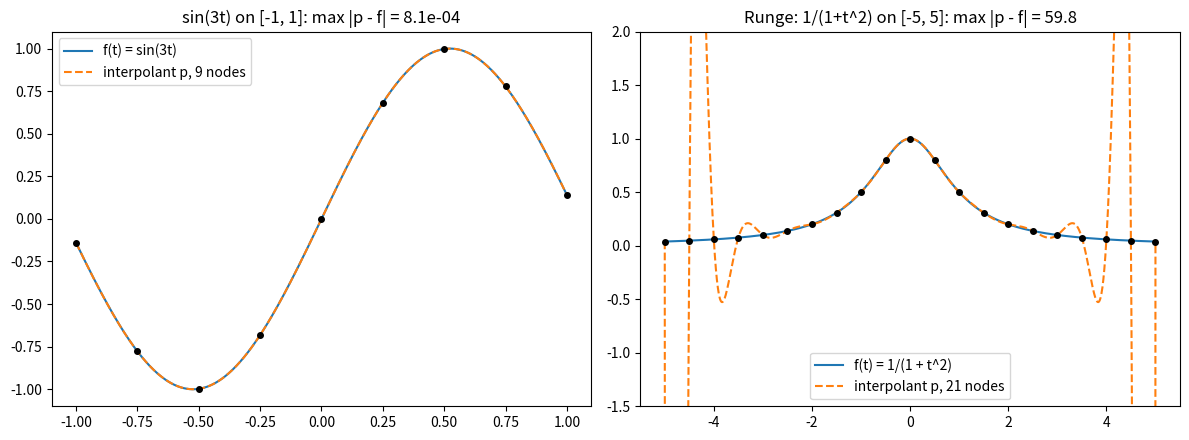

The matplotlib source for this figure:
"""   
P12. Homework. Dual bases and interpolation. Write a function dual_basis(P) that returns
the rows r1, . . . , rn of the dual basis of the columns of an invertible matrix P (Proposition 8.7).
• For a random invertible 5 × 5 matrix P, check that the matrix of all values ribj is
the identity, and that applying the rows to a vector x gives its coordinates, i.e., that
x =
P i
(rix) bi
.
• Polynomials of degree at most d are stored by their coefficient vectors in R
d+1. For
d + 1 distinct nodes t0, . . . , td, the evaluation functionals p 7→ p(tk) are the rows of the
Vandermonde matrix V with entries Vkj = t
j
k
. Explain why the coefficient vectors of
the Lagrange polynomials L0, . . . , Ld (with Lj (tk) = δjk) are the columns of V
−1
, and
compute them for the nodes −1, 0, 1; compare with Example 8.9.
• Interpolate f(t) = sin(3t) at 9 equally spaced nodes in [−1, 1] with the formula p = P
k
f(tk)Lk, and plot f and p. Then repeat with 21 equally spaced nodes on [−5, 5]
for f(t) = 1+
1
t
2 . What goes wrong near the ends of the interval? (This is Runge’s
phenomenon.)
"""

import numpy as np
rng = np.random.default_rng(0)  
import matplotlib.pyplot as plt


def rref(A, tol=1e-10):
    """RREF with partial pivoting (from P3)."""
    R = np.array(A, dtype=float)
    m, n = R.shape
    pivots = []
    r = 0
    for c in range(n):
        if r == m:
            break
        p = r + np.argmax(np.abs(R[r:, c]))
        if abs(R[p, c]) < tol:
            R[r:, c] = 0.0
            continue
        if p != r:
            R[[r, p]] = R[[p, r]]
        R[r] = R[r] / R[r, c]
        for i in range(m):
            if i != r:
                R[i] = R[i] - R[i, c] * R[r]
        pivots.append(c)
        r += 1
    return R, pivots


def inverse(A, tol=1e-10):
    """Gauss-Jordan inverse (from P4)."""
    A = np.array(A, dtype=float)
    n = A.shape[0]
    R, pivots = rref(np.hstack([A, np.eye(n)]), tol)
    if [p for p in pivots if p < n] != list(range(n)):
        raise np.linalg.LinAlgError("matrix is singular")
    return R[:, n:]


def dual_basis(P):
    """Rows r_1, ..., r_n of the dual basis of the columns b_1, ..., b_n of P.

    r_i b_j = delta_ij  <=>  R P = I  <=>  R = P^{-1}   (Proposition 8.7).
    Returned as a matrix whose i-th row is r_i.
    """
    return inverse(P)


def vandermonde(t, d):
    """V_kj = t_k^j for k = 0..len(t)-1, j = 0..d."""
    t = np.asarray(t, dtype=float)
    V = np.zeros((len(t), d + 1))
    for k in range(len(t)):
        for j in range(d + 1):
            V[k, j] = t[k] ** j
    return V


def lagrange_coefficients(nodes):
    """Column j = coefficient vector of the Lagrange polynomial L_j."""
    d = len(nodes) - 1
    return inverse(vandermonde(nodes, d))


def interpolate(f, nodes):
    """Coefficients of p = sum_k f(t_k) L_k."""
    C = lagrange_coefficients(nodes)
    return C @ f(np.asarray(nodes, dtype=float))


def evaluate(coeffs, s):
    """p(s) for p = sum_j coeffs[j] s^j (Horner's scheme)."""
    result = np.zeros_like(s, dtype=float)
    for c in coeffs[::-1]:
        result = result * s + c
    return result


if __name__ == "__main__":
    # 1. dual basis of a random invertible 5x5 matrix
    P = rng.normal(size=(5, 5))
    R = dual_basis(P)
    values = np.zeros((5, 5))
    for i in range(5):
        for j in range(5):
            values[i, j] = R[i] @ P[:, j]           # r_i b_j
    print("max |(r_i b_j) - delta_ij| =", np.abs(values - np.eye(5)).max())
    assert np.allclose(values, np.eye(5))

    x = rng.normal(size=5)
    x_rebuilt = np.zeros(5)
    for i in range(5):
        x_rebuilt += (R[i] @ x) * P[:, i]           # sum_i (r_i x) b_i
    print("x == sum_i (r_i x) b_i :", np.allclose(x, x_rebuilt))
    assert np.allclose(x, x_rebuilt)

    # 2. Lagrange polynomials for the nodes -1, 0, 1
    nodes = [-1.0, 0.0, 1.0]
    V = vandermonde(nodes, 2)
    C = lagrange_coefficients(nodes)
    print("\nV =\n", V, "\nV^{-1} (columns = L_0, L_1, L_2 in the basis 1, t, t^2) =\n", C)
    # Example 8.9: L0 = t(t-1)/2, L1 = 1 - t^2, L2 = t(t+1)/2
    expected = np.array([[0.0, 1.0, 0.0],
                         [-0.5, 0.0, 0.5],
                         [0.5, -1.0, 0.5]])
    assert np.allclose(C, expected)
    print("L_0(t) = (t^2 - t)/2,  L_1(t) = 1 - t^2,  L_2(t) = (t^2 + t)/2")
    assert np.allclose(V @ C, np.eye(3))            # L_j(t_k) = delta_jk

    # 3. interpolation and Runge's phenomenon
    fig, axes = plt.subplots(1, 2, figsize=(12, 4.5))

    f1 = lambda t: np.sin(3 * t)
    nodes1 = np.linspace(-1, 1, 9)
    c1 = interpolate(f1, nodes1)
    s1 = np.linspace(-1, 1, 500)
    err1 = np.abs(evaluate(c1, s1) - f1(s1)).max()
    axes[0].plot(s1, f1(s1), label="f(t) = sin(3t)")
    axes[0].plot(s1, evaluate(c1, s1), "--", label="interpolant p, 9 nodes")
    axes[0].plot(nodes1, f1(nodes1), "ko", ms=4)
    axes[0].set_title(f"sin(3t) on [-1, 1]: max |p - f| = {err1:.1e}")
    axes[0].legend()

    f2 = lambda t: 1 / (1 + t ** 2)
    nodes2 = np.linspace(-5, 5, 21)
    c2 = interpolate(f2, nodes2)
    s2 = np.linspace(-5, 5, 1000)
    err2 = np.abs(evaluate(c2, s2) - f2(s2)).max()
    axes[1].plot(s2, f2(s2), label="f(t) = 1/(1 + t^2)")
    axes[1].plot(s2, evaluate(c2, s2), "--", label="interpolant p, 21 nodes")
    axes[1].plot(nodes2, f2(nodes2), "ko", ms=4)
    axes[1].set_ylim(-1.5, 2)
    axes[1].set_title(f"Runge: 1/(1+t^2) on [-5, 5]: max |p - f| = {err2:.1f}")
    axes[1].legend()
    fig.tight_layout()
    fig.savefig("P12_interpolation.png", dpi=130)
    print(f"\nsin(3t), 9 nodes:       max |p - f| = {err1:.2e}")
    print(f"1/(1+t^2), 21 nodes:    max |p - f| = {err2:.2f}")
    print("saved P12_interpolation.png")
    plt.show()

# Почему столбцы V^{-1} — коэффициенты многочленов Лагранжа.
# Строка k матрицы V — это функционал "вычисление в t_k": если c —
# коэффициенты многочлена p, то (V c)_k = sum_j c_j t_k^j = p(t_k).
# L_j определяется условием L_j(t_k) = delta_jk, то есть V c(L_j) = e_j,
# откуда c(L_j) = V^{-1} e_j — j-й столбец V^{-1}. То же самое на языке двойственных
# базисов: функционалы ev_{t_0}, ..., ev_{t_d} (строки V) образуют базис
# пространства, двойственного к R[x]_{<=d}, а L_0, ..., L_d — двойственный
# к нему базис R[x]_{<=d}. Поэтому p = sum_k p(t_k) L_k.
#
# Феномен Рунге. При равноотстоящих узлах интерполяционный многочлен высокой
# степени (здесь 20) совпадает с f в узлах, но между узлами у концов отрезка
# сильно осциллирует. Ошибка у краёв огромна (~60, см. вывод) и растёт с
# числом узлов. Причина в том, что многочлены Лагранжа L_k для равноотстоящих
# узлов сами принимают огромные значения у концов отрезка (константа Лебега
# растёт экспоненциально). Для sin(3t) на [-1, 1] с 9 узлами всё хорошо,
# ошибка ~1e-3. Лечится узлами Чебышёва, которые сгущаются к концам отрезка.
